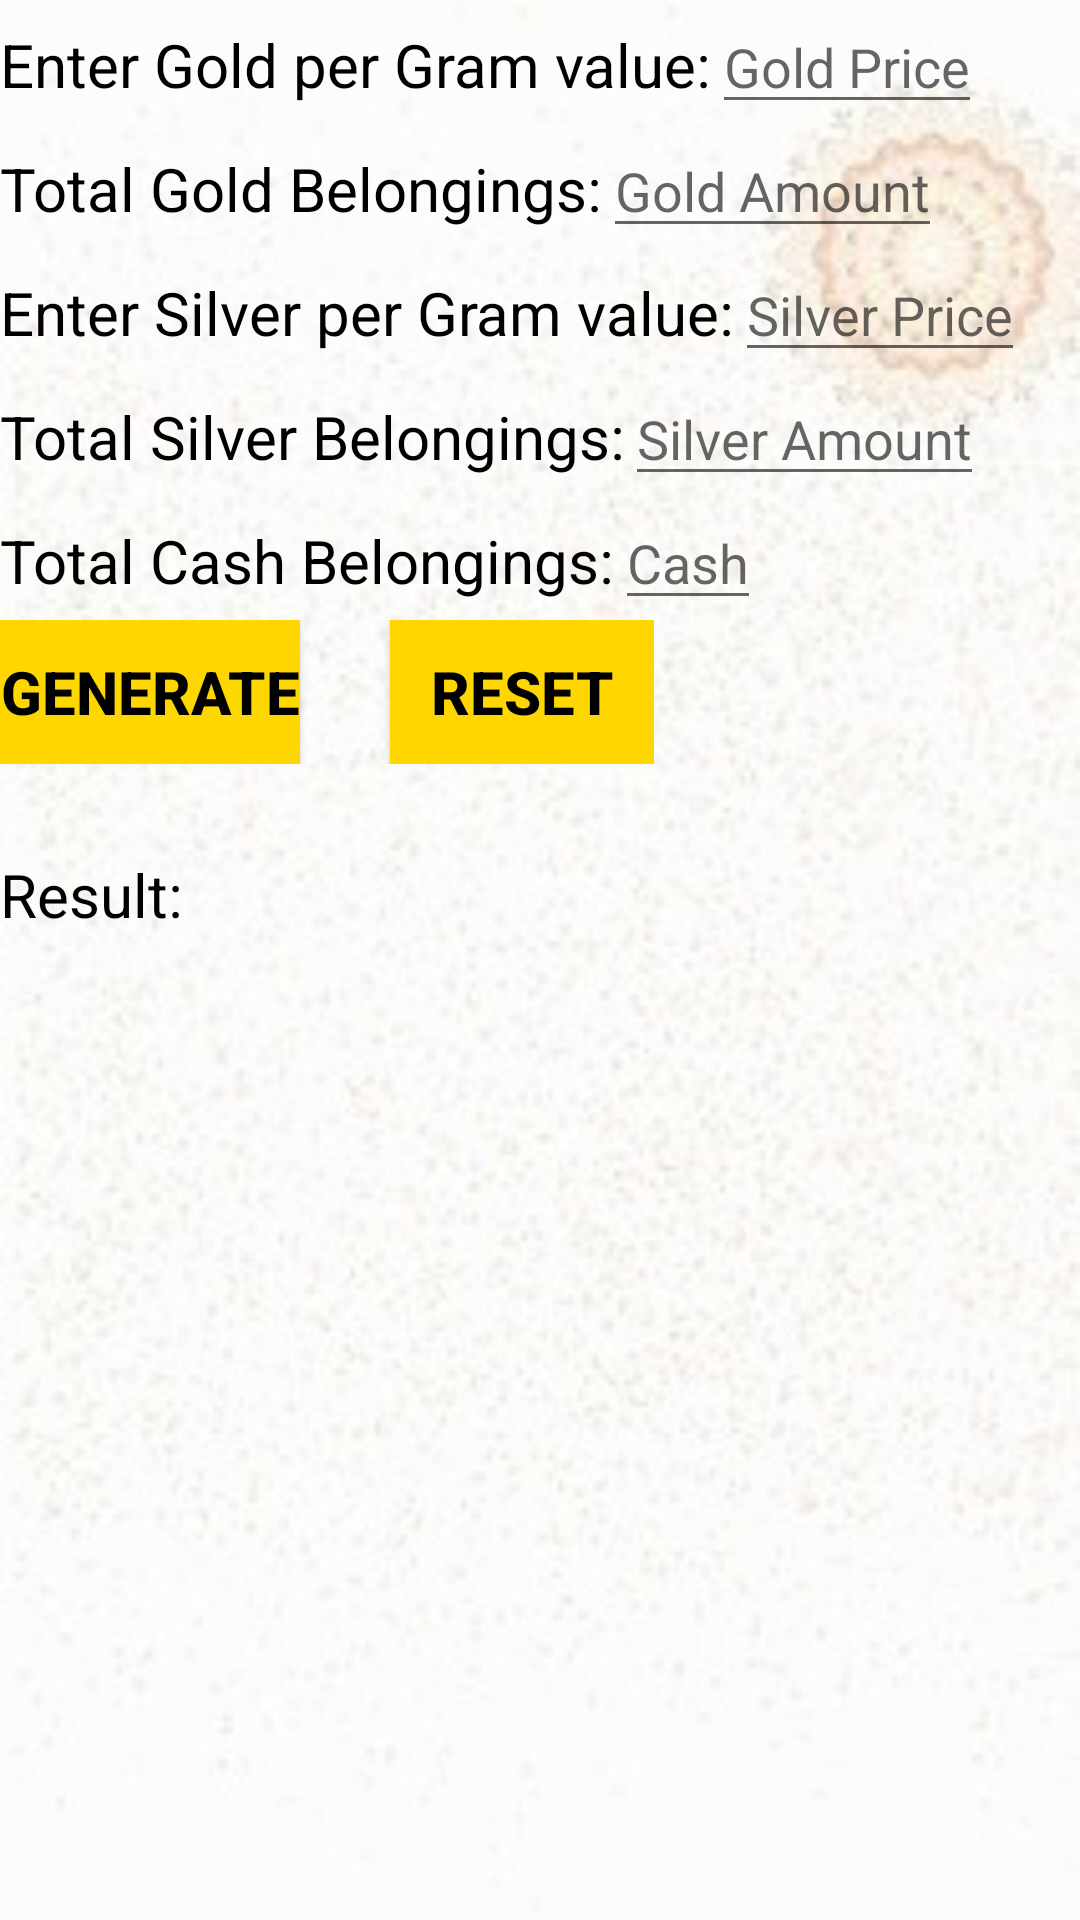

Here is an Android app screen rendered from its layout file. Give the layout XML and the strings, colors and styles it references.
<!-- AndroidManifest.xml: application theme AppTheme -->
<!-- res/layout/activity_zakat_calculator.xml -->
<?xml version="1.0" encoding="utf-8"?>
<LinearLayout xmlns:android="http://schemas.android.com/apk/res/android"
    xmlns:app="http://schemas.android.com/apk/res-auto"
    xmlns:tools="http://schemas.android.com/tools"
    android:layout_width="match_parent"
    android:layout_height="match_parent"
    tools:context=".ZakatCalculator"
    android:orientation="vertical"
    android:background="@drawable/zakat1">


    <LinearLayout
        android:layout_width="wrap_content"
        android:layout_height="wrap_content">
    <TextView
        android:layout_width="wrap_content"
        android:layout_height="wrap_content"
        android:text="Enter Gold per Gram value:"
        android:textSize="20dp"
        android:textColor="#000000"/>
        <EditText
            android:id="@+id/edtGold"
            android:layout_width="wrap_content"
            android:layout_height="wrap_content"
            android:hint="Gold Price"
            android:inputType="number"/>
    </LinearLayout>
    <LinearLayout
        android:layout_width="wrap_content"
        android:layout_height="wrap_content">
        <TextView
            android:layout_width="wrap_content"
            android:layout_height="wrap_content"
            android:text="Total Gold Belongings:"
            android:textSize="20dp"
            android:textColor="#000000"/>
        <EditText
            android:id="@+id/edtGold2"
            android:layout_width="wrap_content"
            android:layout_height="wrap_content"
            android:hint="Gold Amount"
            android:inputType="number"/>
    </LinearLayout>
    <LinearLayout
        android:layout_width="wrap_content"
        android:layout_height="wrap_content">
        <TextView
            android:layout_width="wrap_content"
            android:layout_height="wrap_content"
            android:text="Enter Silver per Gram value:"
            android:textSize="20dp"
            android:textColor="#000000"/>
        <EditText
            android:id="@+id/edtSilver"
            android:layout_width="wrap_content"
            android:layout_height="wrap_content"
            android:hint="Silver Price"
            android:inputType="number"/>
    </LinearLayout>
    <LinearLayout
        android:layout_width="wrap_content"
        android:layout_height="wrap_content">
        <TextView
            android:layout_width="wrap_content"
            android:layout_height="wrap_content"
            android:text="Total Silver Belongings:"
            android:textSize="20dp"
            android:textColor="#000000"/>
        <EditText
            android:id="@+id/edtSilver2"
            android:layout_width="wrap_content"
            android:layout_height="wrap_content"
            android:hint="Silver Amount"
            android:inputType="number"/>
    </LinearLayout>
    <LinearLayout
        android:layout_width="wrap_content"
        android:layout_height="wrap_content">
        <TextView
            android:layout_width="wrap_content"
            android:layout_height="wrap_content"
            android:text="Total Cash Belongings:"
            android:textSize="20dp"
            android:textColor="#000000"/>
        <EditText
            android:id="@+id/edtCash"
            android:layout_width="wrap_content"
            android:layout_height="wrap_content"
            android:hint="Cash"
            android:inputType="number"/>
    </LinearLayout>
    <LinearLayout
        android:layout_width="wrap_content"
        android:layout_height="wrap_content">
    <Button
        android:id="@+id/btnGenerate"
        android:layout_width="wrap_content"
        android:layout_height="wrap_content"
        android:text="Generate"
        android:onClick="Generate"
        android:textSize="20dp"
        android:textStyle="bold"
        android:background="#FFD700"
        android:textColor="#000000"/>
        <Button
            android:id="@+id/btnReset"
            android:layout_width="wrap_content"
            android:layout_height="wrap_content"
            android:text="Reset"
            android:onClick="Reset"
            android:textSize="20dp"
            android:textStyle="bold"
            android:background="#FFD700"
            android:textColor="#000000"
            android:layout_marginLeft="30dp"/>
    </LinearLayout>
    <LinearLayout
        android:layout_width="wrap_content"
        android:layout_height="wrap_content"
        android:layout_marginTop="30dp">
        <TextView
            android:layout_width="wrap_content"
            android:layout_height="wrap_content"
            android:text="Result:"
            android:textSize="20dp"
            android:textColor="#000000" />
        <TextView
            android:layout_width="wrap_content"
            android:layout_height="wrap_content"
            android:textSize="20dp"
            android:textColor="#000000"
            android:id="@+id/edtResult"/>
    </LinearLayout>


</LinearLayout>
<!-- resources referenced by this layout -->
<resources>
  <!-- drawable zakat1: jpg bitmap (drawable, 18677 bytes) -->
  <style name="AppTheme" parent="Theme.AppCompat.Light.DarkActionBar">
          
          <item name="colorPrimary">#FFD700</item>
          <item name="colorPrimaryDark">#FB9703</item>
          <item name="colorAccent">#FB9703</item>
      </style>
</resources>
